Run: headless pygame with SDL's dummy video driver; simulated clock (each Clock.tick advances the game by its frame time, no real sleeping); random seed 0; keys injected as events and as key.get_pressed() state; no mouse input.
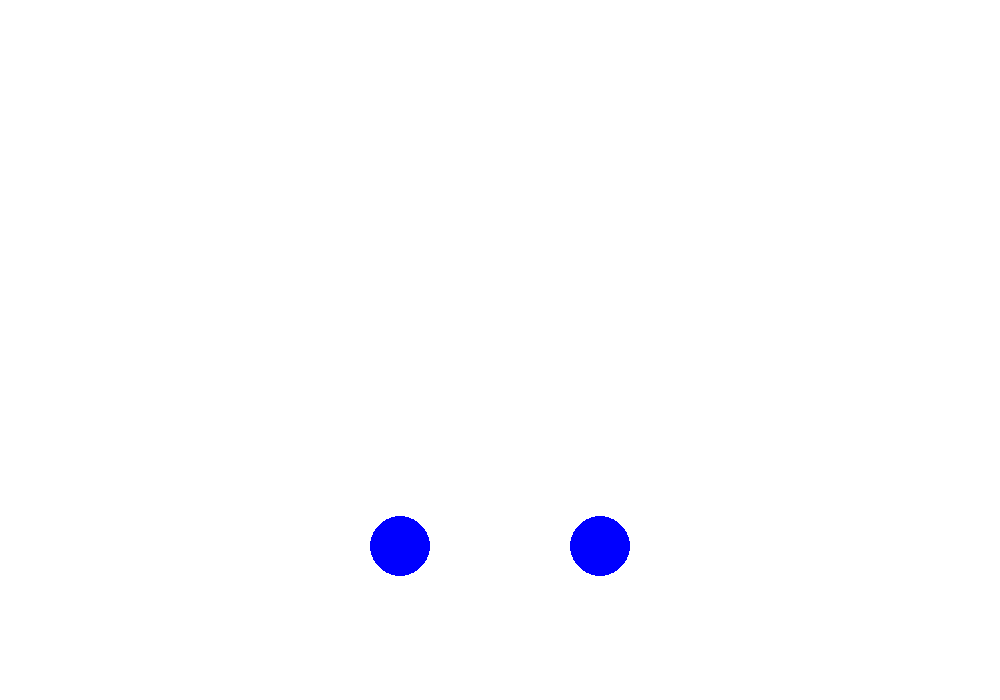
Frame 1 of 4 · flips 1–60 · no input
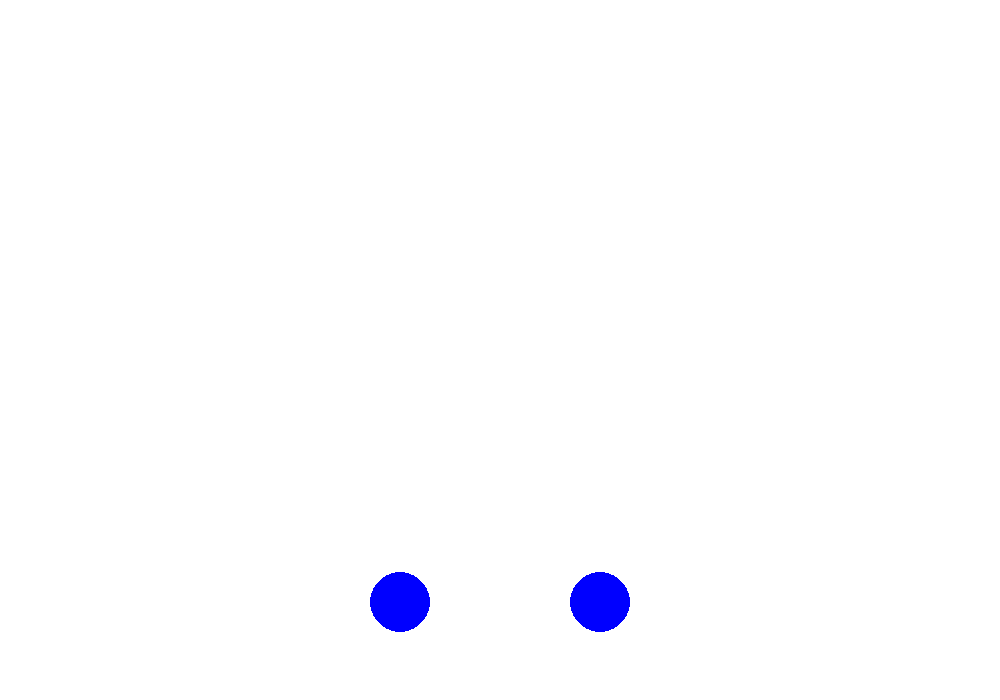
Frame 2 of 4 · flips 61–180 · tapped SPACE, RETURN · held RIGHT (→), D
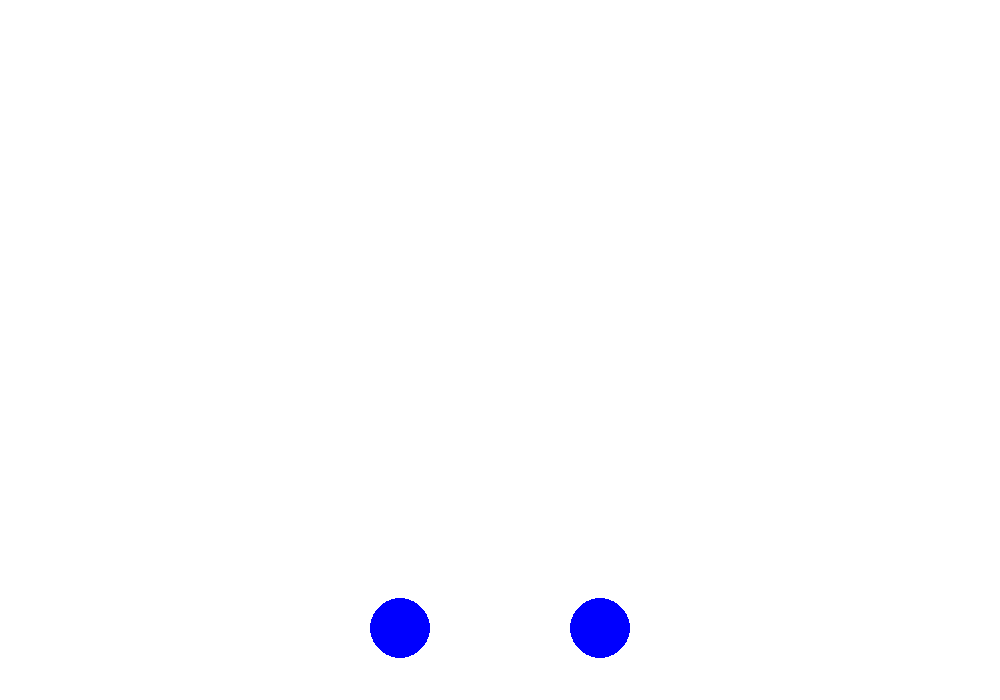
Frame 3 of 4 · flips 181–300 · held DOWN (↓), S
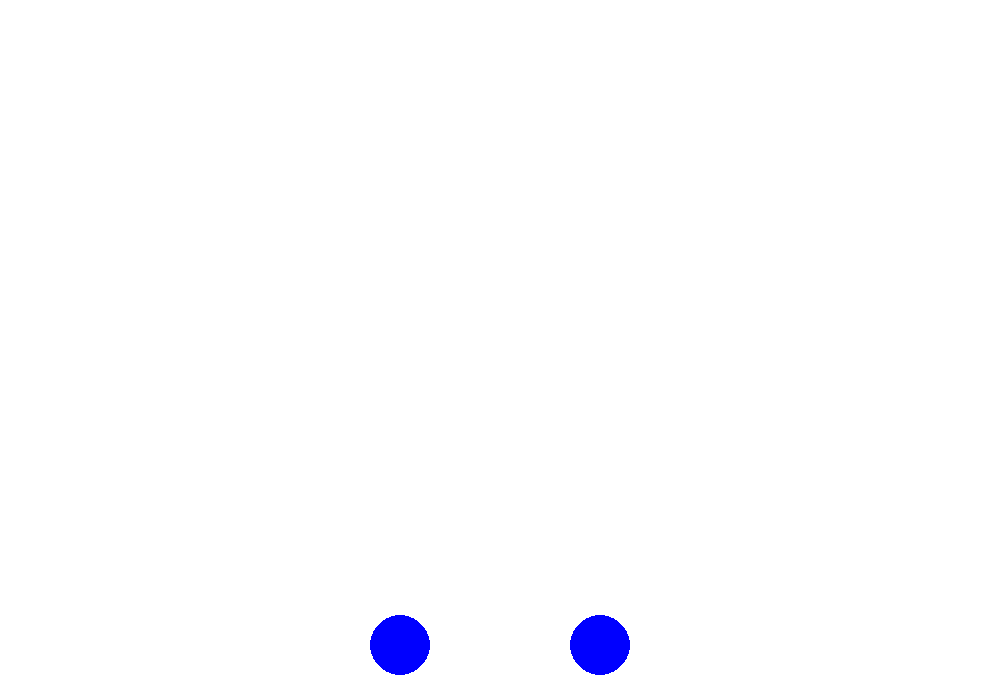
Frame 4 of 4 · flips 301–420 · held LEFT (←), A, UP (↑), W

The pygame program that drew these frames:

import pygame

# Constants
HEIGHT, WIDTH = 700, 1000
BLUE = "#0000FF"
WHITE = "#FFFFFF"
BALL_RADIUS = 30
BALL_INITIAL_VELOCITY = 0
GRAVITY = 0.3
BOUNCE_DAMPING = 0.8 # Set to 0.8 means that the ball conserves 80% of its energy
FPS = 60

pygame.init()

screen = pygame.display.set_mode((WIDTH, HEIGHT))
pygame.display.set_caption('Bouncing Ball Simulation')
clock = pygame.time.Clock()

class Ball:
    def __init__(self, x, y):
        self.x = x
        self.y = y
        self.velocity = BALL_INITIAL_VELOCITY
        self.acceleration = GRAVITY
        self.radius = BALL_RADIUS

    def update(self):
        self.y += self.velocity
        self.velocity += self.acceleration

        print(f"{self.y}, {self.radius}, {self.velocity}, {self.acceleration}, {HEIGHT}")

        if (self.y + self.radius) >= HEIGHT:
            self.y = HEIGHT - self.radius
            self.velocity = -self.velocity * BOUNCE_DAMPING

            if abs(self.velocity) < 2:
                self.velocity = 0

    def draw(self):
        pygame.draw.circle(screen, BLUE, (self.x, self.y), self.radius, 0)
        
ball_one = Ball((WIDTH - (0.2 * WIDTH)) // 2, HEIGHT //2)
ball_two = Ball((WIDTH + (0.2 * WIDTH)) // 2, HEIGHT //2)

running = True
while running:
    for ev in pygame.event.get():
        if ev.type == pygame.QUIT:
            running = False

    screen.fill(WHITE)

    ball_one.update()
    ball_two.update()

    ball_one.draw()
    ball_two.draw()

    pygame.display.update()
    clock.tick(FPS)

pygame.quit()
